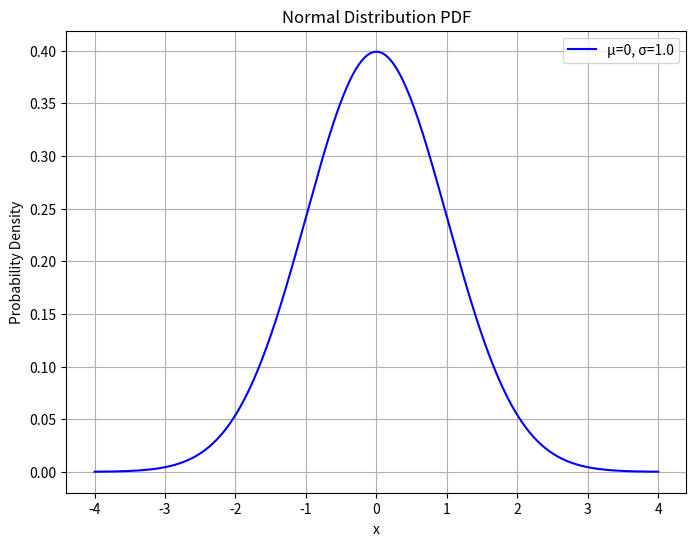

This chart was generated by the following Python code:
# exam1.py

import numpy as np
import matplotlib.pyplot as plt
from scipy.stats import norm

def plot_normal_pdf(mu, sigma, output_file="normal_pdf.jpg"):
    """
    繪製常態分佈的機率密度函數圖，並儲存為 JPG 圖檔

    參數:
    mu (float): 平均數
    sigma (float): 標準差，必須為正數
    output_file (str): 儲存的圖檔名稱（預設為 normal_pdf.jpg）
    """
    if sigma <= 0:
        raise ValueError("標準差 sigma 必須為正數")

    # 建立 x 軸數值範圍（從 mu-4σ 到 mu+4σ）
    x = np.linspace(mu - 4 * sigma, mu + 4 * sigma, 500)

    # 計算常態分布的 PDF
    y = norm.pdf(x, mu, sigma)

    # 繪圖設定
    plt.figure(figsize=(8, 6))
    plt.plot(x, y, label=f"μ={mu}, σ={sigma}", color="blue")
    plt.title("Normal Distribution PDF")
    plt.xlabel("x")
    plt.ylabel("Probability Density")
    plt.grid(True)
    plt.legend()

    # 儲存圖檔為 JPG 格式
    plt.savefig(output_file, format='jpg')
    plt.close()

# 範例執行（可修改參數）
if __name__ == "__main__":
    plot_normal_pdf(mu=0, sigma=1.0)
    print("常態分布 PDF 圖已儲存為 normal_pdf.jpg")
